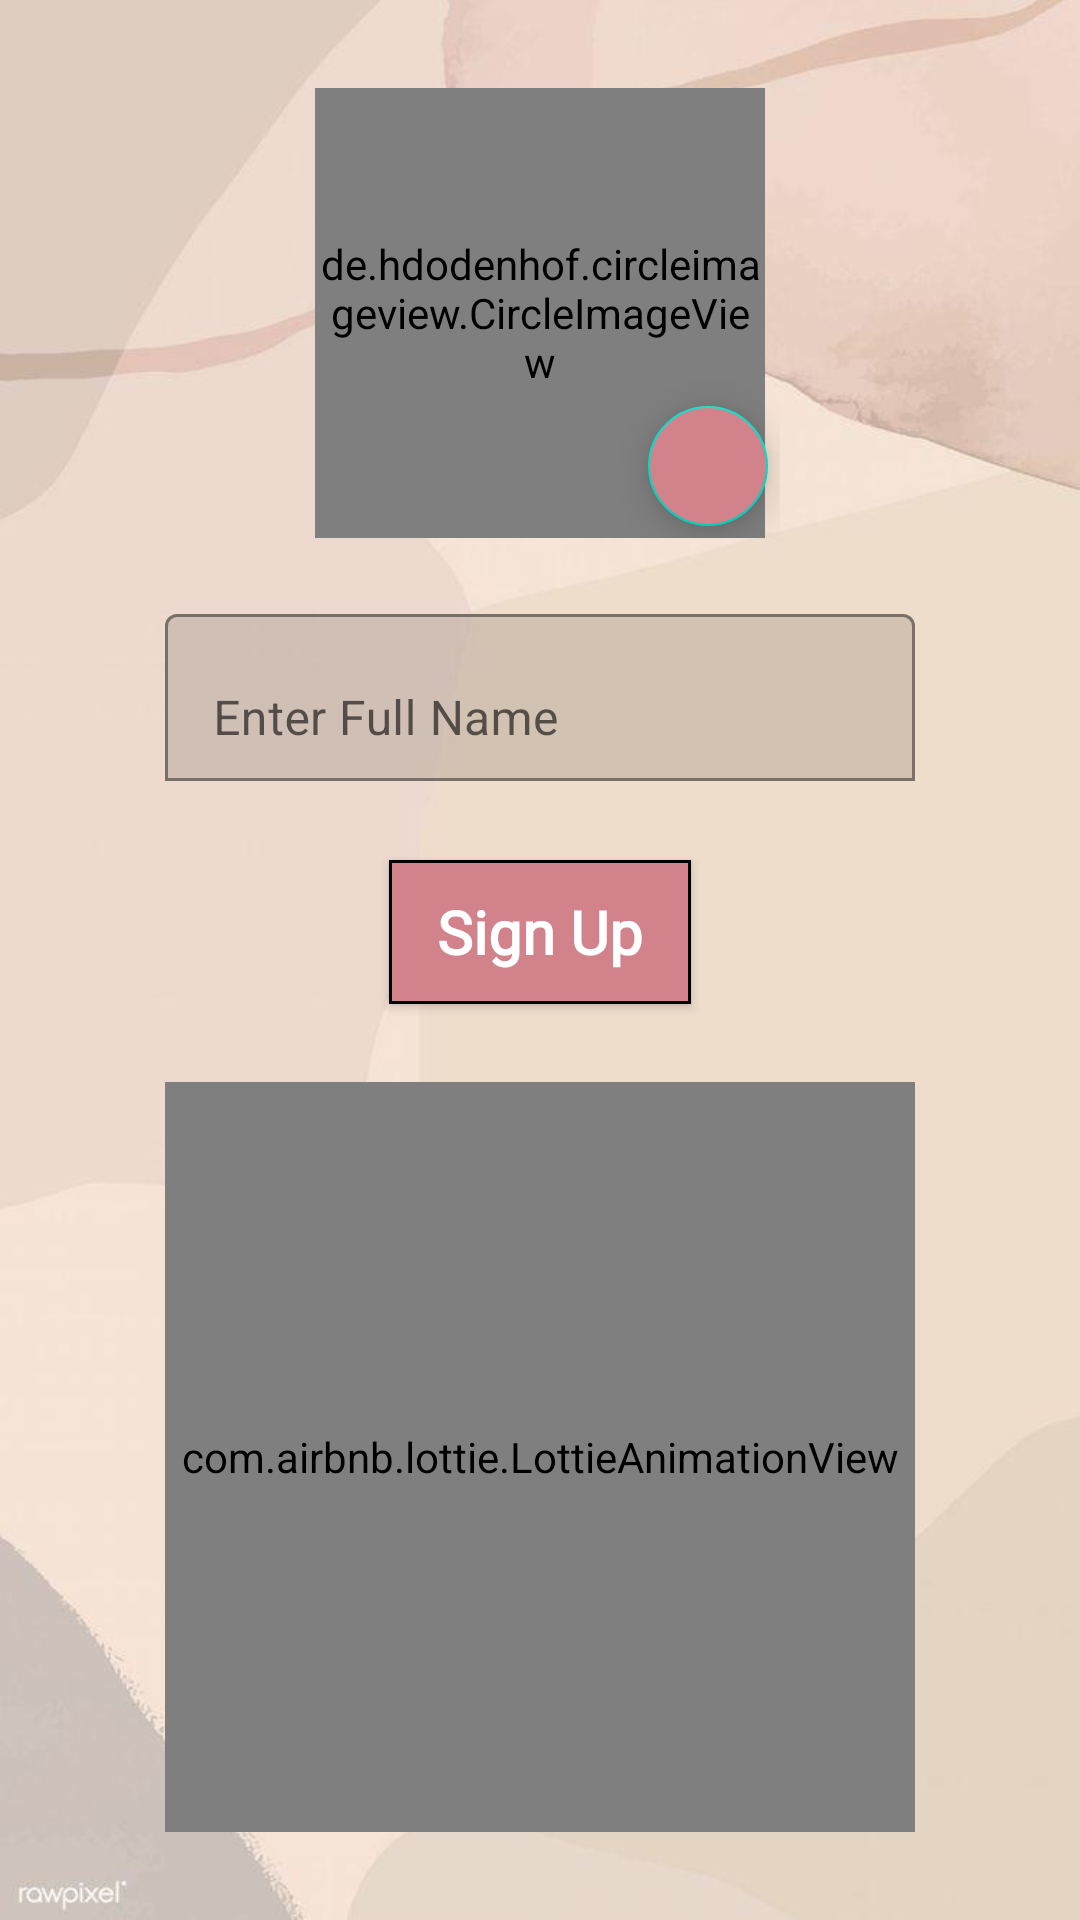

The Android layout XML behind this screen, and the referenced resources:
<!-- AndroidManifest.xml: application theme Theme.SuperList -->
<!-- res/layout/activity_sign_up.xml -->
<?xml version="1.0" encoding="utf-8"?>
<RelativeLayout xmlns:android="http://schemas.android.com/apk/res/android"
    xmlns:app="http://schemas.android.com/apk/res-auto"
    xmlns:tools="http://schemas.android.com/tools"
    android:layout_width="match_parent"
    android:layout_height="match_parent"
    android:background="@drawable/ic_background"
    tools:context=".superlist.Activities.SignUpActivity">


    <LinearLayout
        android:layout_width="wrap_content"
        android:layout_height="wrap_content"
        android:layout_centerInParent="true"
        android:orientation="vertical">


        <FrameLayout
            android:id="@+id/profile_FRM_nav"
            android:layout_width="160dp"
            android:layout_height="wrap_content"
            android:layout_gravity="center_horizontal"
            android:layout_marginBottom="20dp"
            android:orientation="vertical">



            <com.google.android.material.floatingactionbutton.FloatingActionButton
                android:id="@+id/signup_FAB_profile_pic"
                android:layout_width="wrap_content"
                android:layout_height="wrap_content"
                android:layout_gravity="right|bottom"
                android:backgroundTint="#D1828B"
                app:elevation="8dp"
                app:fabCustomSize="40dp"
                app:srcCompat="@drawable/ic_plus"
                app:tint="@color/white"
                app:useCompatPadding="false" />


            <de.hdodenhof.circleimageview.CircleImageView
                android:id="@+id/signup_IMG_user"
                android:layout_width="150dp"
                android:layout_height="150dp"
                android:layout_gravity="center_horizontal"
                android:clickable="true"
                android:scaleType="centerCrop"
                android:src="@drawable/ic_generic_profile"
                app:civ_border_color="#B2000000"
                app:civ_border_width="3dp"
                android:focusable="true" />
        </FrameLayout>

        <com.google.android.material.textfield.TextInputLayout
            android:id="@+id/form_EDT_name"
            android:layout_width="250dp"
            android:layout_height="wrap_content"
            android:hint="Enter Full Name"
            app:boxBackgroundMode="outline"
            app:errorEnabled="true">

            <com.google.android.material.textfield.TextInputEditText
                android:layout_width="match_parent"
                android:layout_height="wrap_content"
                android:inputType="textPersonName"
                android:textSize="16sp" />
        </com.google.android.material.textfield.TextInputLayout>

        <com.google.android.material.button.MaterialButton
            android:id="@+id/panel_BTN_update"
            android:layout_width="wrap_content"
            android:layout_height="60dp"
            android:layout_gravity="center_horizontal"
            android:layout_marginBottom="20dp"
            android:backgroundTint="#D1828B"
            style="@style/Widget.Material3.FloatingActionButton.Large.Primary"
            android:elevation="8dp"
            app:strokeWidth="1dp"
            android:fontFamily="@font/font_buttons"
            android:text="Sign Up"
            android:textSize="20sp"
            android:textStyle="bold"
            app:elevation="10dp"
            app:icon="@drawable/ic_update" />

        <com.airbnb.lottie.LottieAnimationView
            android:layout_width="250dp"
            android:layout_height="250dp"
            android:layout_below="@id/panel_BTN_update"
            android:layout_alignParentBottom="true"
            android:layout_centerHorizontal="true"
            app:lottie_autoPlay="true"
            app:lottie_loop="true"
            app:lottie_rawRes="@raw/user_profile_animation"
            app:lottie_speed="0.5" />


    </LinearLayout>



</RelativeLayout>
<!-- resources referenced by this layout -->
<resources>
  <!-- drawable ic_background: jpeg bitmap (drawable, 19094 bytes) -->
  <style name="Theme.SuperList" parent="Theme.MaterialComponents.DayNight.NoActionBar">
          
          <item name="colorPrimary">#CDA99A</item>
          <item name="colorPrimaryVariant">#CDA99A</item>
          <item name="colorOnPrimary">@color/white</item>
          
          <item name="colorSecondary">@color/teal_200</item>
          <item name="colorSecondaryVariant">@color/teal_700</item>
          <item name="colorOnSecondary">@color/black</item>
          
          <item name="android:statusBarColor" tools:targetApi="l">?attr/colorPrimaryVariant</item>
          
      </style>
  <!-- not gathered from this repository: default colours our renderer supplied (Android Studio template values) -->
  <color name="teal_200">#FF03DAC5</color>
  <color name="teal_700">#FF018786</color>
  <color name="black">#FF000000</color>
  <color name="white">#FFFFFFFF</color>
</resources>
